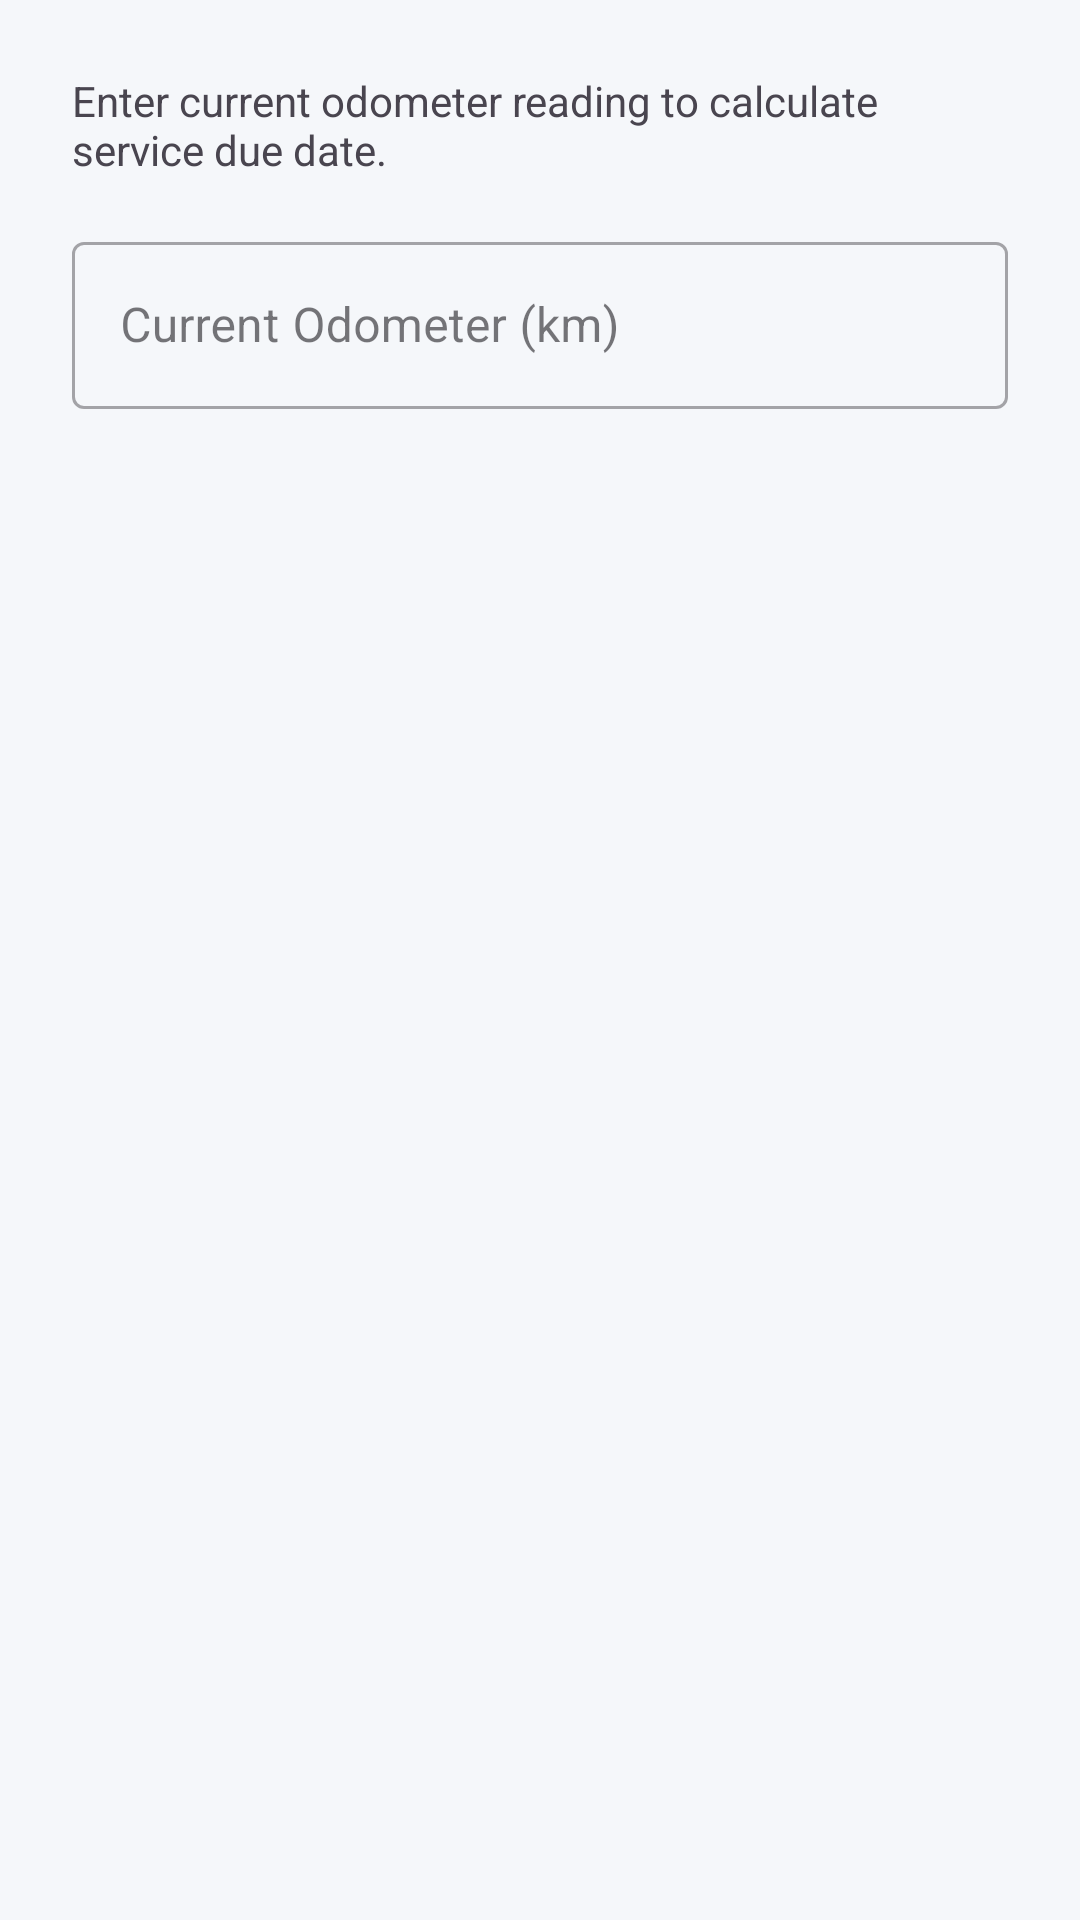

Here is an Android app screen rendered from its layout file. Give the layout XML and the strings, colors and styles it references.
<!-- AndroidManifest.xml: application theme Theme.CarServiceBook -->
<!-- res/layout/dialog_update_odo.xml -->
<?xml version="1.0" encoding="utf-8"?>
<LinearLayout xmlns:android="http://schemas.android.com/apk/res/android"
    android:layout_width="match_parent"
    android:layout_height="wrap_content"
    android:orientation="vertical"
    android:padding="24dp">

    <TextView
        android:layout_width="match_parent"
        android:layout_height="wrap_content"
        android:text="Enter current odometer reading to calculate service due date."
        android:layout_marginBottom="16dp"/>

    <com.google.android.material.textfield.TextInputLayout
        android:layout_width="match_parent"
        android:layout_height="wrap_content"
        android:hint="Current Odometer (km)"
        style="@style/Widget.MaterialComponents.TextInputLayout.OutlinedBox">

        <com.google.android.material.textfield.TextInputEditText
            android:id="@+id/etOdometerInput"
            android:inputType="number"
            android:layout_width="match_parent"
            android:layout_height="wrap_content"/>

    </com.google.android.material.textfield.TextInputLayout>

</LinearLayout>
<!-- resources referenced by this layout -->
<resources>
  <style name="Theme.CarServiceBook" parent="Theme.Material3.Light.NoActionBar">
          <item name="colorPrimary">@color/primary_dark</item>
          <item name="colorPrimaryVariant">@color/primary_light</item>
          <item name="colorOnPrimary">@color/white</item>
          <item name="colorSecondary">@color/accent_blue</item>
          <item name="colorOnSecondary">@color/white</item>
          <item name="android:statusBarColor">@color/primary_dark</item>
          <item name="android:windowLightStatusBar">false</item>
          
          <item name="android:windowBackground">@color/background_light</item>
      </style>
  <color name="primary_dark">#1A237E</color>
  <color name="primary_light">#534BAE</color>
  <color name="white">#FFFFFFFF</color>
  <color name="accent_blue">#2979FF</color>
  <color name="background_light">#F5F7FA</color>
</resources>
